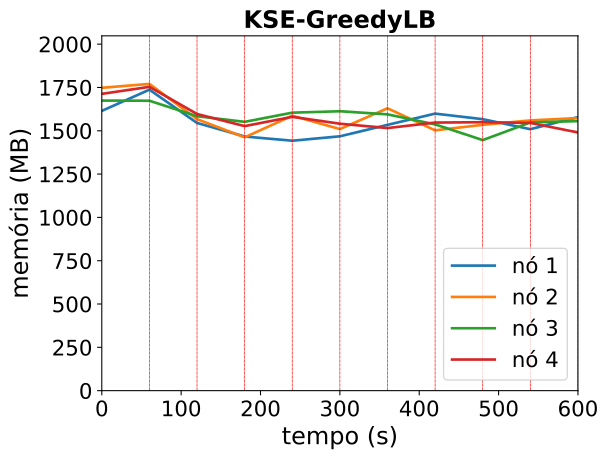

The file beside this chart, header and first rows:
timestamp, ppgcc-m02_pod_amount, ppgcc-m02_memory, ppgcc-m02_cpu, ppgcc-m03_pod_amount, ppgcc-m03_memory, ppgcc-m03_cpu, ppgcc-m04_pod_amount, ppgcc-m04_memory, ppgcc-m04_cpu, ppgcc-m05_pod_amount, ppgcc-m05_memory, ppgcc-m05_cpu
0, 10, 1653584, 1032131392, 10, 1790076, 1206502035, 10, 1714564, 973657494, 10, 1754288, 1263806505
60, 10, 1778984, 1085048985, 10, 1813176, 1241442932, 10, 1713640, 922724094, 10, 1795604, 1198329932
120, 10, 1582304, 1146586261, 10, 1604748, 1196382274, 10, 1621960, 1257188706, 10, 1635092, 1275732338
180, 10, 1502180, 1210701250, 10, 1497144, 1214810035, 10, 1588812, 1302039272, 10, 1563548, 1286393283
240, 10, 1477200, 1097809651, 10, 1625052, 1243886895, 10, 1643064, 1275340095, 10, 1618328, 1261358122
300, 9, 1503336, 1113585050, 10, 1546116, 1104590851, 11, 1651512, 1300445202, 10, 1577804, 1282254336
360, 10, 1570920, 1131622448, 10, 1668876, 1286256536, 10, 1633088, 1217741334, 10, 1551932, 1173031550
420, 10, 1637448, 1206192308, 10, 1538572, 1294273091, 10, 1573688, 1226376334, 10, 1584536, 1134546292
480, 9, 1604580, 1146273988, 10, 1571300, 1259975423, 10, 1480884, 1146445797, 11, 1586648, 1294104938
540, 10, 1545356, 1174548012, 10, 1597304, 1215409043, 10, 1585428, 1235996723, 10, 1582556, 1188313886
600, 10, 1617056, 1165268328, 10, 1611032, 1244831119, 10, 1593084, 1318556473, 10, 1525900, 1218744515
